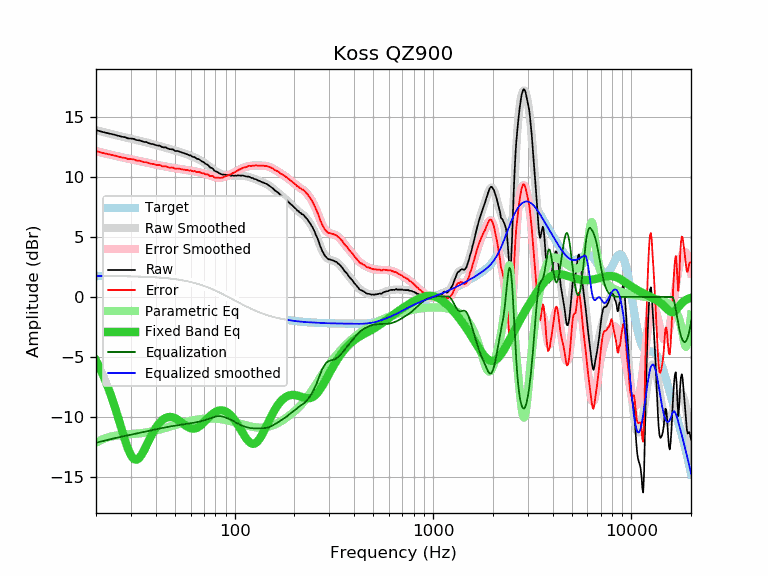

Data behind this chart, as committed beside it:
frequency, raw, error, smoothed, error_smoothed, equalization, parametric_eq, equalized_raw, equalized_smoothed, target
20, 13.89, 12.15, 13.88, 12.14, -12.14, -5.30, 1.75, 1.74, 1.74
21, 13.79, 12.05, 13.80, 12.05, -12.05, -5.98, 1.74, 1.74, 1.74
22, 13.70, 11.96, 13.71, 11.97, -11.97, -6.73, 1.73, 1.74, 1.74
23, 13.63, 11.89, 13.63, 11.89, -11.89, -7.52, 1.74, 1.74, 1.74
24, 13.56, 11.83, 13.55, 11.82, -11.82, -8.37, 1.74, 1.74, 1.74
25, 13.49, 11.76, 13.48, 11.75, -11.75, -9.26, 1.74, 1.73, 1.73
26, 13.41, 11.68, 13.42, 11.69, -11.69, -10.17, 1.73, 1.73, 1.73
27, 13.34, 11.61, 13.35, 11.63, -11.63, -11.07, 1.72, 1.73, 1.73
28, 13.30, 11.58, 13.29, 11.57, -11.57, -11.92, 1.73, 1.72, 1.72
29, 13.20, 11.48, 13.24, 11.52, -11.52, -12.64, 1.68, 1.72, 1.72
30, 13.19, 11.48, 13.18, 11.47, -11.47, -13.18, 1.72, 1.71, 1.71
31, 13.16, 11.45, 13.13, 11.42, -11.42, -13.49, 1.74, 1.71, 1.71
32, 13.06, 11.36, 13.08, 11.37, -11.37, -13.56, 1.69, 1.70, 1.70
33, 13.04, 11.35, 13.02, 11.33, -11.33, -13.42, 1.71, 1.70, 1.70
34, 12.97, 11.28, 12.97, 11.28, -11.28, -13.12, 1.69, 1.69, 1.69
35, 12.90, 11.22, 12.92, 11.24, -11.24, -12.75, 1.67, 1.68, 1.68
36, 12.89, 11.22, 12.86, 11.19, -11.19, -12.34, 1.70, 1.67, 1.67
37, 12.79, 11.13, 12.81, 11.15, -11.15, -11.93, 1.65, 1.66, 1.66
38, 12.74, 11.09, 12.76, 11.10, -11.10, -11.55, 1.64, 1.65, 1.65
39, 12.72, 11.08, 12.71, 11.06, -11.06, -11.20, 1.66, 1.64, 1.64
40, 12.64, 11.01, 12.66, 11.02, -11.02, -10.90, 1.62, 1.63, 1.63
41, 12.60, 10.98, 12.61, 10.98, -10.98, -10.65, 1.62, 1.62, 1.62
42, 12.60, 10.99, 12.56, 10.95, -10.95, -10.44, 1.65, 1.61, 1.61
43, 12.48, 10.88, 12.51, 10.91, -10.91, -10.27, 1.57, 1.60, 1.60
44, 12.45, 10.87, 12.46, 10.88, -10.88, -10.15, 1.57, 1.58, 1.58
45, 12.45, 10.88, 12.42, 10.85, -10.85, -10.06, 1.60, 1.57, 1.57
46, 12.36, 10.81, 12.37, 10.82, -10.82, -10.01, 1.54, 1.55, 1.55
47, 12.30, 10.76, 12.33, 10.79, -10.79, -9.99, 1.51, 1.54, 1.54
48, 12.30, 10.78, 12.28, 10.76, -10.76, -10.00, 1.54, 1.52, 1.52
49, 12.27, 10.77, 12.24, 10.74, -10.74, -10.03, 1.53, 1.50, 1.50
50, 12.16, 10.68, 12.20, 10.72, -10.72, -10.09, 1.44, 1.48, 1.48
51, 12.15, 10.69, 12.16, 10.70, -10.70, -10.16, 1.46, 1.46, 1.46
52, 12.14, 10.70, 12.12, 10.67, -10.67, -10.25, 1.47, 1.44, 1.44
53, 12.08, 10.66, 12.08, 10.65, -10.65, -10.35, 1.43, 1.42, 1.42
54, 12.03, 10.63, 12.03, 10.63, -10.63, -10.45, 1.40, 1.40, 1.40
55, 11.99, 10.62, 11.99, 10.62, -10.62, -10.55, 1.38, 1.38, 1.38
56, 11.94, 10.59, 11.95, 10.60, -10.60, -10.65, 1.35, 1.35, 1.35
57, 11.90, 10.58, 11.90, 10.58, -10.58, -10.74, 1.33, 1.33, 1.33
58, 11.86, 10.56, 11.86, 10.56, -10.56, -10.82, 1.31, 1.30, 1.30
59, 11.79, 10.52, 11.81, 10.54, -10.54, -10.89, 1.26, 1.27, 1.27
60, 11.79, 10.55, 11.76, 10.52, -10.52, -10.93, 1.28, 1.24, 1.24
61, 11.69, 10.48, 11.71, 10.50, -10.50, -10.96, 1.20, 1.22, 1.22
62, 11.65, 10.47, 11.66, 10.48, -10.48, -10.97, 1.18, 1.19, 1.19
63, 11.64, 10.49, 11.61, 10.46, -10.46, -10.95, 1.19, 1.16, 1.16
64, 11.53, 10.41, 11.56, 10.43, -10.43, -10.92, 1.10, 1.12, 1.12
65, 11.49, 10.40, 11.50, 10.41, -10.41, -10.87, 1.08, 1.09, 1.09
66, 11.47, 10.41, 11.45, 10.39, -10.39, -10.80, 1.08, 1.06, 1.06
67, 11.39, 10.37, 11.39, 10.36, -10.36, -10.72, 1.03, 1.02, 1.02
68, 11.32, 10.33, 11.33, 10.34, -10.34, -10.63, 0.99, 0.99, 0.99
69, 11.25, 10.30, 11.26, 10.31, -10.31, -10.53, 0.94, 0.95, 0.95
70, 11.22, 10.30, 11.19, 10.28, -10.28, -10.43, 0.95, 0.92, 0.92
71, 11.10, 10.22, 11.13, 10.24, -10.24, -10.33, 0.86, 0.88, 0.88
72, 11.05, 10.21, 11.05, 10.21, -10.21, -10.22, 0.84, 0.84, 0.84
73, 11.01, 10.20, 10.98, 10.18, -10.18, -10.12, 0.84, 0.81, 0.81
74, 10.92, 10.15, 10.91, 10.14, -10.14, -10.02, 0.78, 0.77, 0.77
75, 10.79, 10.06, 10.84, 10.11, -10.11, -9.93, 0.68, 0.73, 0.73
76, 10.76, 10.07, 10.76, 10.07, -10.07, -9.84, 0.69, 0.69, 0.69
77, 10.72, 10.07, 10.69, 10.04, -10.04, -9.76, 0.68, 0.65, 0.65
78, 10.66, 10.05, 10.62, 10.01, -10.01, -9.69, 0.65, 0.61, 0.61
79, 10.51, 9.94, 10.55, 9.98, -9.98, -9.63, 0.53, 0.57, 0.57
... 553 more rows
